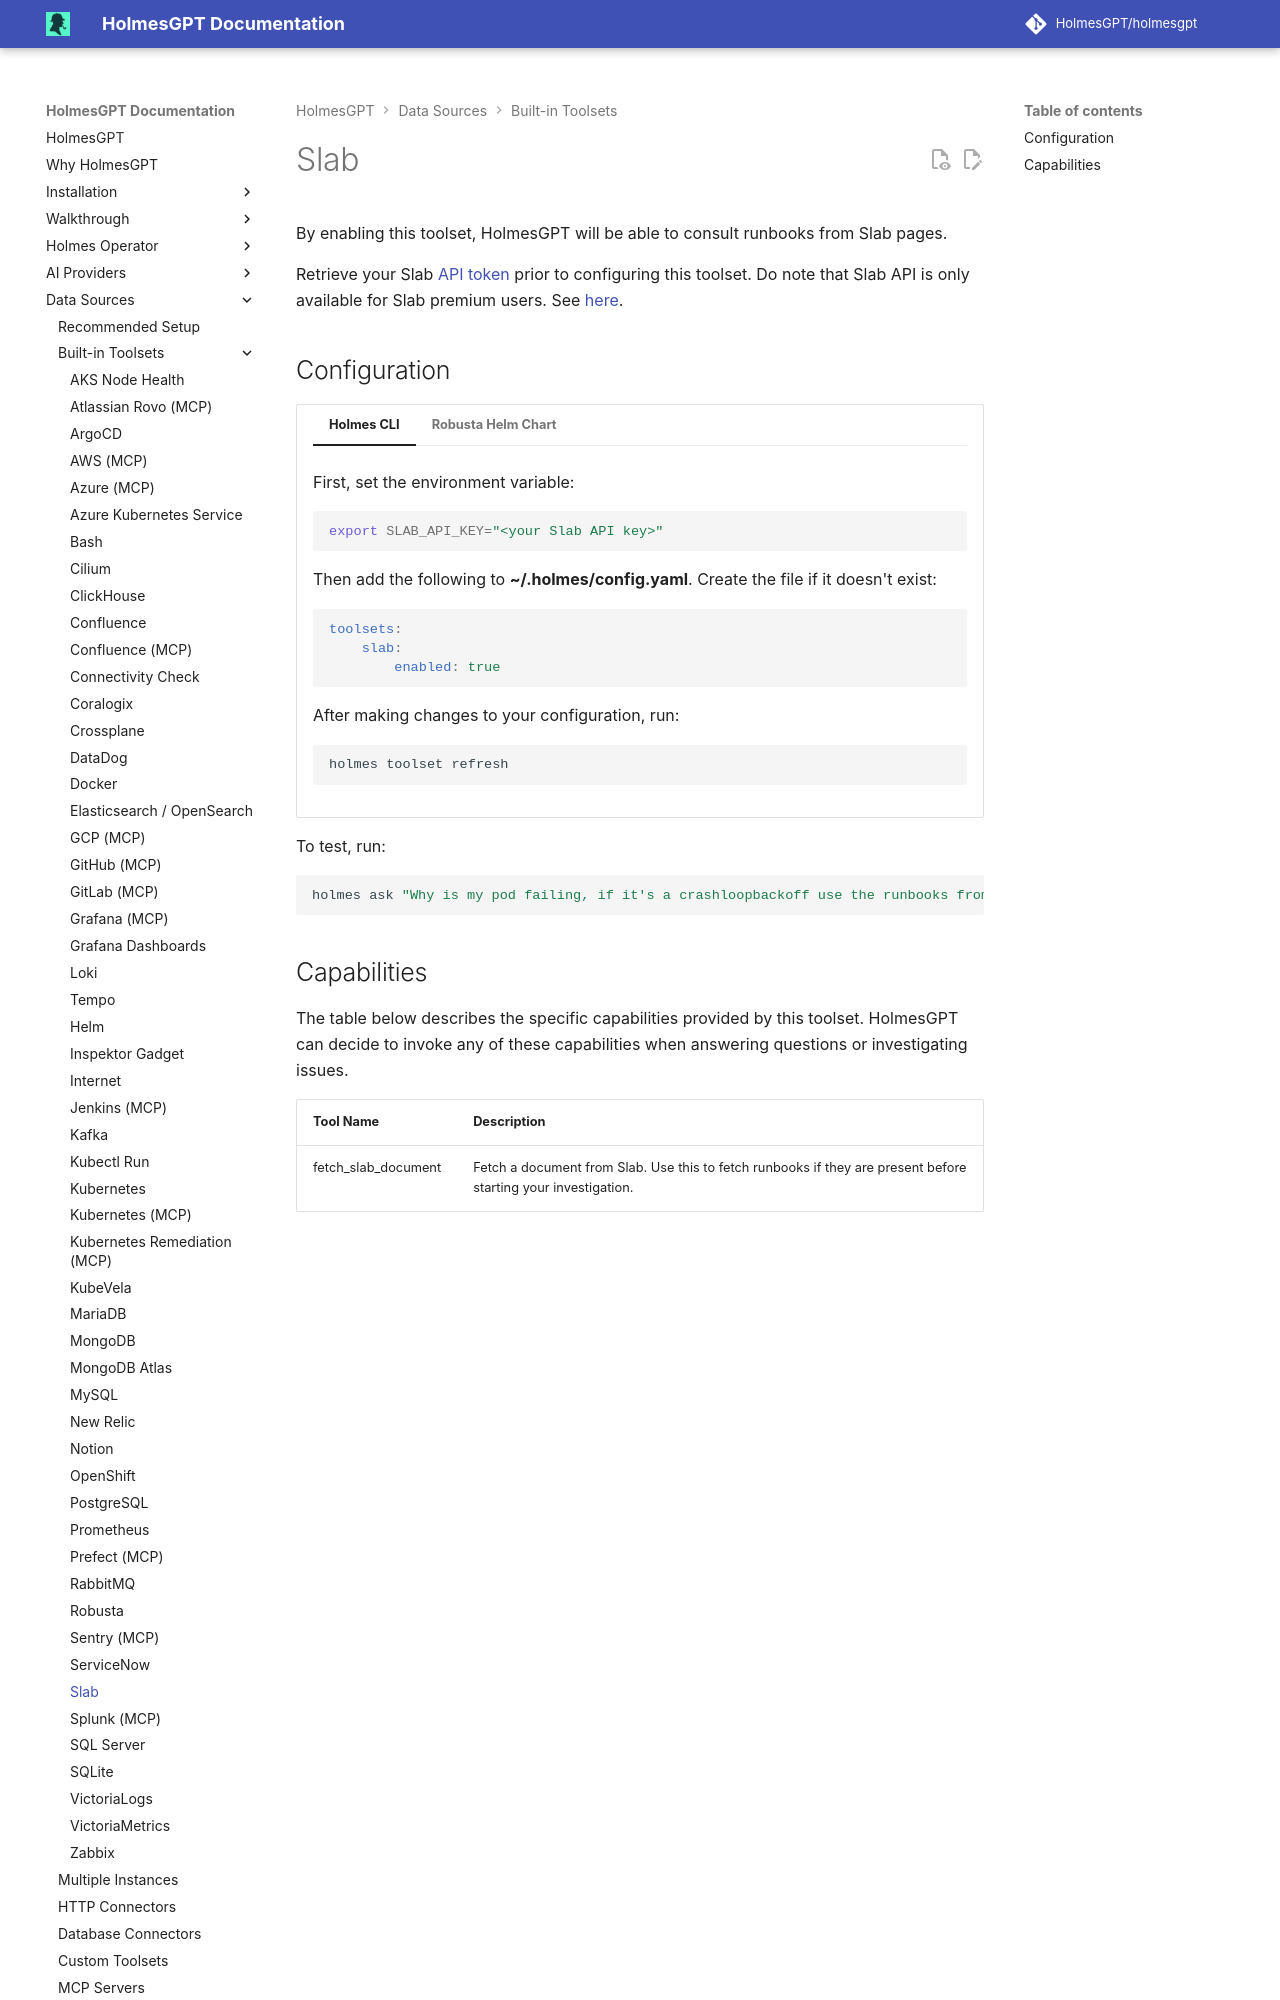

repository: mochengqian/TracePilot · page: dev/data-sources/builtin-toolsets/slab/index.html · generator: mkdocs

# Slab

By enabling this toolset, HolmesGPT will be able to consult runbooks from Slab pages.

Retrieve your Slab [API token](https://help.slab.com/en/articles/6545629-developer-tools-api-webhooks) prior to configuring this toolset. Do note that Slab API is only available for Slab premium users. See [here](https://help.slab.com/en/articles/6545629-developer-tools-api-webhooks).

## Configuration

=== "Holmes CLI"

    First, set the environment variable:
    ```bash
    export SLAB_API_KEY="<your Slab API key>"
    ```

    Then add the following to **~/.holmes/config.yaml**. Create the file if it doesn't exist:
    ```yaml
    toolsets:
        slab:
            enabled: true
    ```

    --8<-- "snippets/toolset_refresh_warning.md"

=== "Robusta Helm Chart"

    ```yaml
    holmes:
        additionalEnvVars:
            - name: SLAB_API_KEY
              value: "<your Slab API key>"
        toolsets:
            slab:
                enabled: true
    ```

    --8<-- "snippets/helm_upgrade_command.md"

To test, run:

```bash
holmes ask "Why is my pod failing, if it's a crashloopbackoff use the runbooks from Slab"
```
